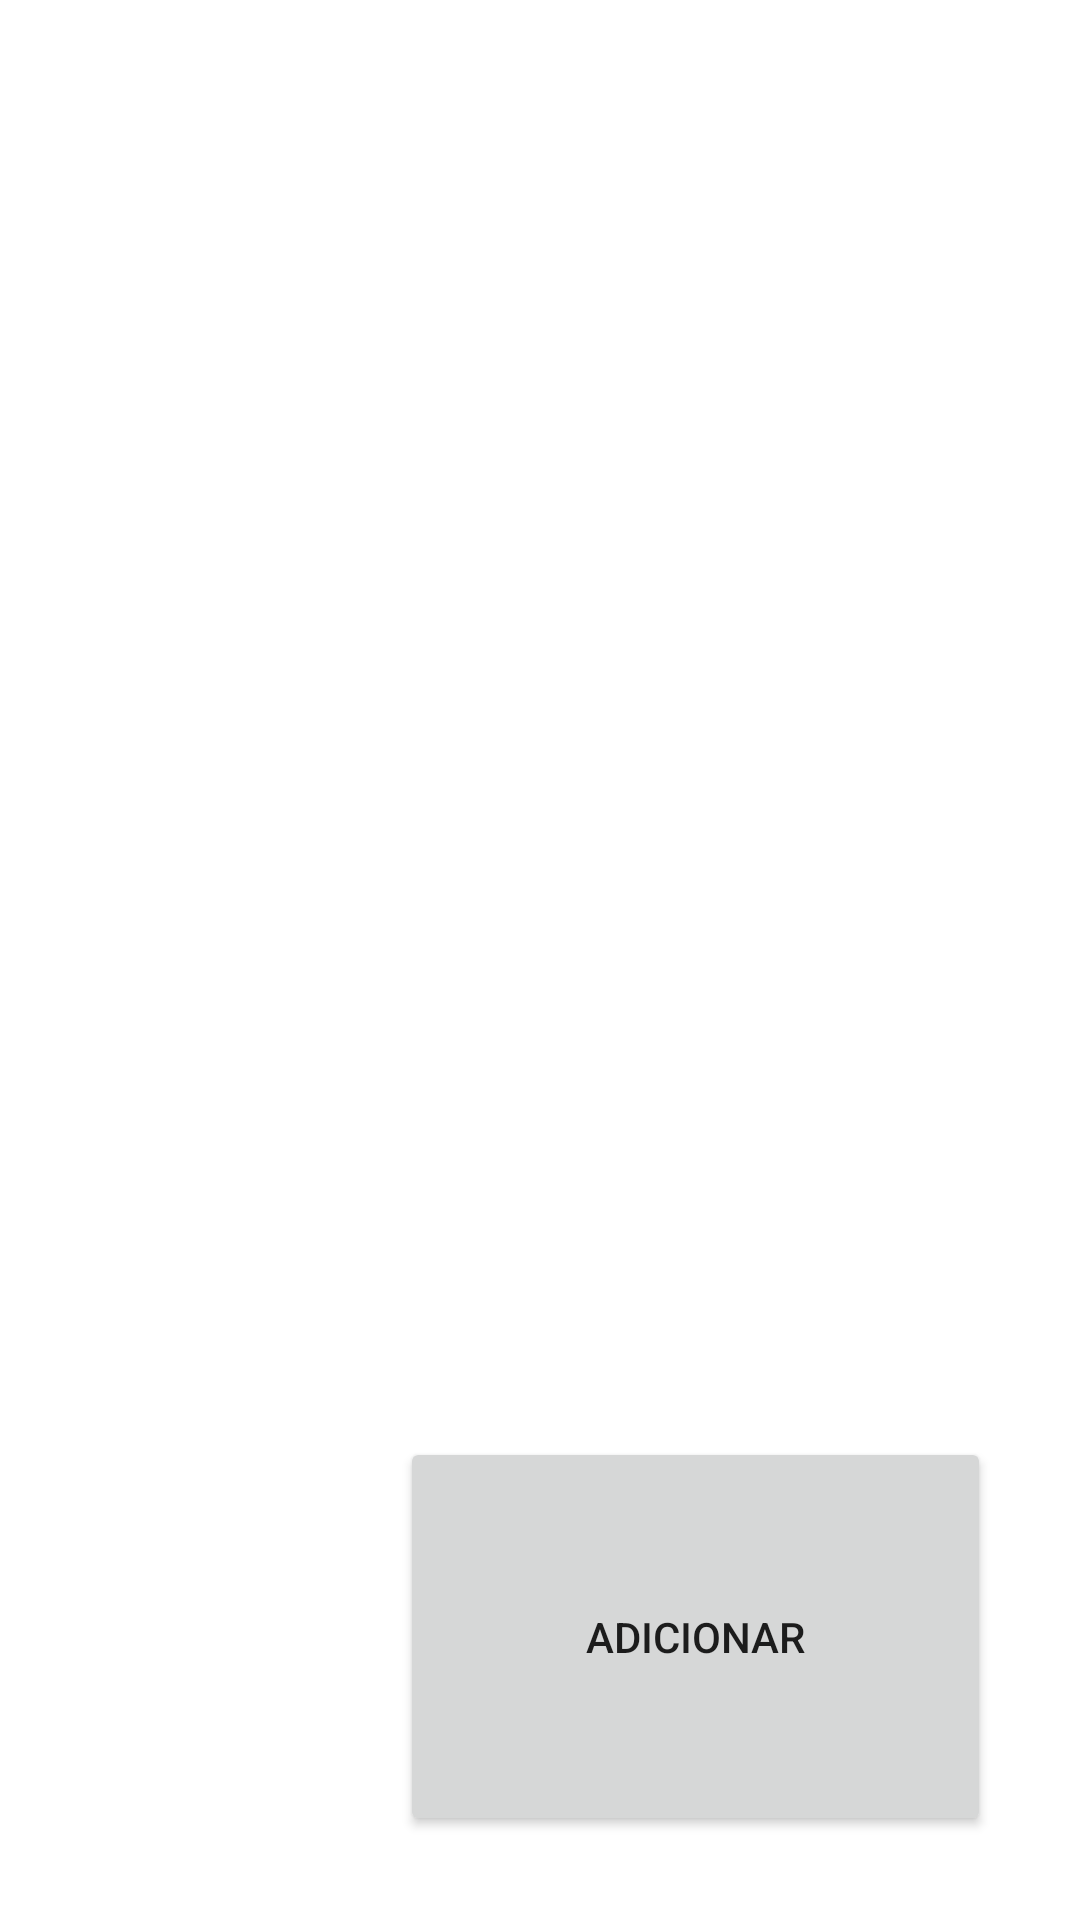

Android layout source for this screen:
<!-- AndroidManifest.xml: application theme Theme.N2Atividade3 -->
<!-- res/layout/activity_main.xml -->
<?xml version="1.0" encoding="utf-8"?>
<androidx.constraintlayout.widget.ConstraintLayout xmlns:android="http://schemas.android.com/apk/res/android"
    xmlns:app="http://schemas.android.com/apk/res-auto"
    xmlns:tools="http://schemas.android.com/tools"
    android:layout_width="match_parent"
    android:layout_height="match_parent"
    tools:context=".MainActivity">

    <Button
        android:id="@+id/btnNovoProduto"
        android:layout_width="197dp"
        android:layout_height="133dp"
        android:layout_marginTop="1dp"
        android:layout_marginBottom="28dp"
        android:text="Adicionar"
        app:layout_constraintBottom_toBottomOf="parent"
        app:layout_constraintEnd_toEndOf="parent"
        app:layout_constraintHorizontal_bias="0.817"
        app:layout_constraintStart_toStartOf="parent"
        app:layout_constraintTop_toBottomOf="@+id/_dynamic" />

    <ListView
        android:id="@+id/lstProduto"
        android:layout_width="409dp"
        android:layout_height="613dp"
        tools:layout_editor_absoluteX="1dp"
        tools:layout_editor_absoluteY="1dp" />

</androidx.constraintlayout.widget.ConstraintLayout>
<!-- resources referenced by this layout -->
<resources>
  <style name="Theme.N2Atividade3" parent="Theme.MaterialComponents.DayNight.DarkActionBar">
          
          <item name="colorPrimary">@color/purple_500</item>
          <item name="colorPrimaryVariant">@color/purple_700</item>
          <item name="colorOnPrimary">@color/white</item>
          
          <item name="colorSecondary">@color/teal_200</item>
          <item name="colorSecondaryVariant">@color/teal_700</item>
          <item name="colorOnSecondary">@color/black</item>
          
          <item name="android:statusBarColor" tools:targetApi="l">?attr/colorPrimaryVariant</item>
          
      </style>
  <!-- not gathered from this repository: default colours our renderer supplied (Android Studio template values) -->
  <color name="purple_500">#FF6200EE</color>
  <color name="purple_700">#FF3700B3</color>
  <color name="teal_200">#FF03DAC5</color>
  <color name="teal_700">#FF018786</color>
  <color name="black">#FF000000</color>
  <color name="white">#FFFFFFFF</color>
</resources>
